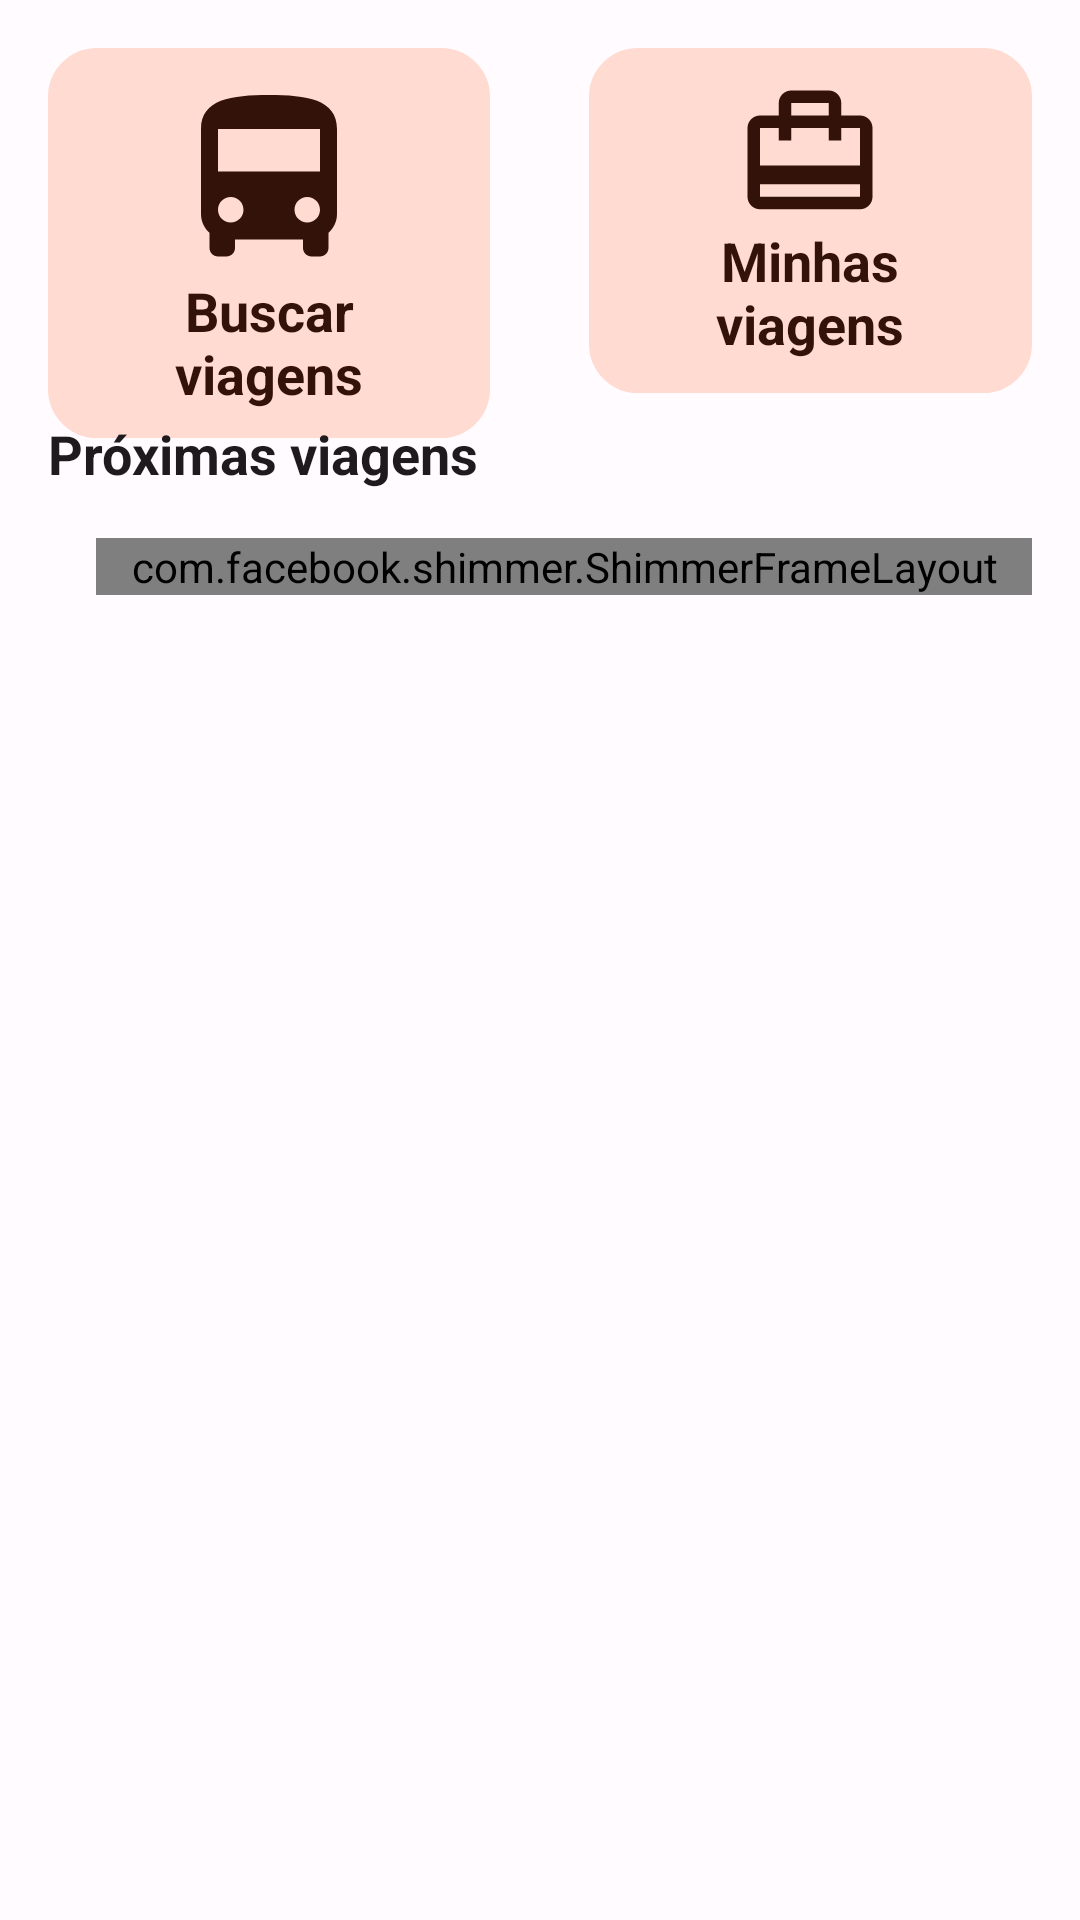

Layout XML and referenced resources for this Android screen:
<!-- AndroidManifest.xml: application theme AppTheme -->
<!-- res/layout/fragment_passenger_home.xml -->
<?xml version="1.0" encoding="utf-8"?>
<androidx.core.widget.NestedScrollView xmlns:android="http://schemas.android.com/apk/res/android"
    xmlns:app="http://schemas.android.com/apk/res-auto"
    xmlns:tools="http://schemas.android.com/tools"
    android:layout_width="match_parent"
    android:layout_height="match_parent">

    <RelativeLayout
        android:layout_width="match_parent"
        android:layout_height="match_parent"
        android:background="?android:colorBackground"
        tools:context=".ui.PassengerHomeFragment">

        <View
            android:id="@+id/divider"
            android:layout_width="1dp"
            android:layout_height="0dp"
            android:layout_centerHorizontal="true" />

        <TextView
            android:id="@+id/search_trips"
            android:layout_width="wrap_content"
            android:layout_height="wrap_content"
            android:layout_marginStart="16dp"
            android:layout_marginEnd="16dp"
            android:layout_marginTop="16dp"
            android:layout_alignParentStart="true"
            android:layout_toStartOf="@id/divider"
            android:clickable="true"
            android:drawablePadding="0dp"
            android:gravity="center"
            android:includeFontPadding="false"
            android:minHeight="115dp"
            android:minWidth="84dp"
            android:text="@string/search_trips"
            android:background="@drawable/home_big_button_border"
            android:backgroundTint="?colorTertiaryContainer"
            android:textStyle="bold"
            android:textColor="?colorOnTertiaryContainer"
            android:textSize="18sp"
            app:drawableTopCompat="@drawable/baseline_directions_bus_24"
            app:drawableTint="?colorOnTertiaryContainer" />

        <TextView
            android:id="@+id/my_travels"
            android:layout_width="wrap_content"
            android:layout_height="wrap_content"
            android:layout_marginStart="16dp"
            android:layout_marginEnd="16dp"
            android:layout_marginTop="16dp"
            android:layout_alignParentEnd="true"
            android:layout_toEndOf="@id/divider"
            android:clickable="true"
            android:drawablePadding="0dp"
            android:gravity="center"
            android:includeFontPadding="false"
            android:minHeight="115dp"
            android:minWidth="84dp"
            android:text="@string/my_trips"
            android:background="@drawable/home_big_button_border"
            android:backgroundTint="?colorTertiaryContainer"
            android:textStyle="bold"
            android:textColor="?colorOnTertiaryContainer"
            android:textSize="18sp"
            app:drawableTopCompat="@drawable/baseline_card_travel_24"
            app:drawableTint="?colorOnTertiaryContainer" />

        <TextView
            android:id="@+id/next_trips"
            android:layout_width="wrap_content"
            android:layout_height="wrap_content"
            android:layout_marginStart="16dp"
            android:layout_marginTop="8dp"
            android:layout_marginBottom="8dp"
            android:layout_below="@id/my_travels"
            android:text="Próximas viagens"
            android:textStyle="bold"
            android:textColor="?colorOnBackground"
            android:textSize="18sp" />

        <com.facebook.shimmer.ShimmerFrameLayout
            android:id="@+id/shimmer_layout"
            android:layout_width="match_parent"
            android:layout_height="wrap_content"
            android:layout_marginStart="32dp"
            android:layout_marginEnd="16dp"
            android:layout_marginTop="8dp"
            android:layout_below="@id/next_trips"
            tools:visibility="gone">

            <LinearLayout
                android:layout_width="match_parent"
                android:layout_height="wrap_content"
                android:orientation="vertical">

                <include layout="@layout/trip_list_placeholder" />

                <include layout="@layout/trip_list_placeholder" />

                <include layout="@layout/trip_list_placeholder" />

                <include layout="@layout/trip_list_placeholder" />

                <include layout="@layout/trip_list_placeholder" />

                <include layout="@layout/trip_list_placeholder" />

                <include layout="@layout/trip_list_placeholder" />

                <include layout="@layout/trip_list_placeholder" />
            </LinearLayout>

        </com.facebook.shimmer.ShimmerFrameLayout>


        <androidx.recyclerview.widget.RecyclerView
            android:id="@+id/trip_list"
            android:layout_width="match_parent"
            android:layout_height="wrap_content"
            android:layout_marginStart="32dp"
            android:layout_marginEnd="16dp"
            android:layout_marginTop="8dp"
            android:layout_below="@id/next_trips"
            android:clipToPadding="false"
            android:visibility="visible"
            tools:itemCount="5"
            tools:listitem="@layout/next_trip_list_item" />

        <TextView
            android:id="@+id/nothing_to_show"
            android:layout_width="wrap_content"
            android:layout_height="wrap_content"
            android:layout_marginTop="8dp"
            android:layout_below="@id/trip_list"
            android:layout_centerInParent="true"
            android:gravity="center"
            android:visibility="gone"
            android:text="Nenhuma viagem encontrada!\nComece buscando sua primeira viagem!"
            android:textColor="?colorOnBackground"
            android:textSize="14sp" />

    </RelativeLayout>
</androidx.core.widget.NestedScrollView>
<!-- res/layout/trip_list_placeholder.xml (included above) -->
<?xml version="1.0" encoding="utf-8"?>
<RelativeLayout xmlns:android="http://schemas.android.com/apk/res/android"
    xmlns:app="http://schemas.android.com/apk/res-auto"
    android:layout_width="match_parent"
    android:layout_height="wrap_content"
    android:layout_marginBottom="8dp"
    android:background="@drawable/border_20">

    <com.google.android.material.divider.MaterialDivider
        android:id="@+id/item_divider"
        android:layout_width="3dp"
        android:layout_height="wrap_content"
        android:layout_marginEnd="16dp"
        android:layout_alignBottom="@id/number_of_available_seats"
        android:layout_alignParentStart="true"
        android:layout_alignParentTop="true"
        app:dividerColor="#c2c2c2" />

    <View
        android:id="@+id/divider"
        android:layout_width="1dp"
        android:layout_height="0dp"
        android:layout_centerHorizontal="true" />

    <TextView
        android:id="@+id/origin"
        android:layout_width="wrap_content"
        android:layout_height="wrap_content"
        android:layout_marginEnd="4dp"
        android:layout_marginBottom="3dp"
        android:layout_alignParentTop="true"
        android:layout_toEndOf="@id/item_divider"
        android:layout_toStartOf="@id/divider"
        android:background="#c2c2c2"
        android:textSize="12sp" />

    <TextView
        android:id="@+id/destination"
        android:layout_width="wrap_content"
        android:layout_height="wrap_content"
        android:layout_marginStart="4dp"
        android:layout_marginBottom="3dp"
        android:layout_alignParentEnd="true"
        android:layout_alignParentTop="true"
        android:layout_toEndOf="@id/divider"
        android:background="#c2c2c2"
        android:textSize="12sp" />

    <TextView
        android:id="@+id/departure_time"
        android:layout_width="wrap_content"
        android:layout_height="wrap_content"
        android:layout_marginEnd="25dp"
        android:layout_marginBottom="3dp"
        android:layout_below="@id/origin"
        android:layout_toEndOf="@id/item_divider"
        android:layout_toStartOf="@id/divider"
        android:background="#c2c2c2"
        android:textSize="12sp" />

    <TextView
        android:id="@+id/arrival_time"
        android:layout_width="wrap_content"
        android:layout_height="wrap_content"
        android:layout_marginStart="4dp"
        android:layout_marginEnd="25dp"
        android:layout_alignParentEnd="true"
        android:layout_below="@id/origin"
        android:layout_toEndOf="@id/divider"
        android:background="#c2c2c2"
        android:textSize="12sp" />

    <TextView
        android:id="@+id/date"
        android:layout_width="wrap_content"
        android:layout_height="wrap_content"
        android:layout_marginEnd="50dp"
        android:layout_below="@id/departure_time"
        android:layout_toEndOf="@id/item_divider"
        android:layout_toStartOf="@id/divider"
        android:background="#c2c2c2"
        android:textSize="12sp" />

    <TextView
        android:id="@+id/number_of_available_seats"
        android:layout_width="wrap_content"
        android:layout_height="wrap_content"
        android:layout_marginEnd="50dp"
        android:layout_alignParentEnd="true"
        android:layout_alignStart="@id/arrival_time"
        android:layout_below="@id/departure_time"
        android:background="#c2c2c2"
        android:textSize="12sp" />

</RelativeLayout>
<!-- res/layout/next_trip_list_item.xml (included above) -->
<?xml version="1.0" encoding="utf-8"?>
<RelativeLayout xmlns:android="http://schemas.android.com/apk/res/android"
    xmlns:app="http://schemas.android.com/apk/res-auto"
    android:layout_width="match_parent"
    android:layout_height="wrap_content"
    android:layout_marginBottom="8dp"
    android:background="@drawable/border_20"
    android:backgroundTint="?colorSurfaceContainer">

    <com.google.android.material.divider.MaterialDivider
        android:id="@+id/item_divider"
        android:layout_width="3dp"
        android:layout_height="wrap_content"
        android:layout_marginEnd="16dp"
        android:layout_alignBottom="@id/date"
        android:layout_alignParentStart="true"
        android:layout_alignParentTop="true"
        app:dividerColor="?colorOnSurface" />

    <View
        android:id="@+id/divider"
        android:layout_width="1dp"
        android:layout_height="0dp"
        android:layout_centerHorizontal="true" />

    <TextView
        android:id="@+id/origin"
        android:layout_width="wrap_content"
        android:layout_height="wrap_content"
        android:layout_marginEnd="4dp"
        android:layout_marginBottom="3dp"
        android:layout_alignParentTop="true"
        android:layout_toEndOf="@id/item_divider"
        android:layout_toStartOf="@id/divider"
        android:text="Origem: Salvador"
        android:textColor="?colorOnSurface"
        android:textSize="12sp" />

    <TextView
        android:id="@+id/destination"
        android:layout_width="wrap_content"
        android:layout_height="wrap_content"
        android:layout_marginStart="4dp"
        android:layout_marginBottom="3dp"
        android:layout_alignParentTop="true"
        android:layout_toEndOf="@id/divider"
        android:text="Destino: Salvador"
        android:textColor="?colorOnSurface"
        android:textSize="12sp" />

    <TextView
        android:id="@+id/departure_time"
        android:layout_width="wrap_content"
        android:layout_height="wrap_content"
        android:layout_marginEnd="4dp"
        android:layout_marginBottom="3dp"
        android:layout_below="@id/origin"
        android:layout_toEndOf="@id/item_divider"
        android:layout_toStartOf="@id/divider"
        android:text="Saída: 14h30"
        android:textColor="?colorOnSurface"
        android:textSize="12sp" />

    <TextView
        android:id="@+id/arrival_time"
        android:layout_width="wrap_content"
        android:layout_height="wrap_content"
        android:layout_marginStart="4dp"
        android:layout_below="@id/origin"
        android:layout_toEndOf="@id/divider"
        android:text="Chegada: 15h30"
        android:textColor="?colorOnSurface"
        android:textSize="12sp" />

    <TextView
        android:id="@+id/date"
        android:layout_width="wrap_content"
        android:layout_height="wrap_content"
        android:layout_below="@id/departure_time"
        android:layout_toEndOf="@id/item_divider"
        android:text="Data: 21/12/2023"
        android:textColor="?colorOnSurface"
        android:textSize="12sp" />

    <TextView
        android:id="@+id/number_of_available_seats"
        android:layout_width="wrap_content"
        android:layout_height="wrap_content"
        android:layout_alignStart="@id/arrival_time"
        android:layout_below="@id/departure_time"
        android:text="Vagas disponíveis: 6"
        android:textColor="?colorOnSurface"
        android:textSize="12sp" />

</RelativeLayout>
<!-- resources referenced by this layout -->
<resources>
  <!-- drawable baseline_card_travel_24 (drawable) -->
  <vector xmlns:android="http://schemas.android.com/apk/res/android"
      android:height="50dp"
      android:tint="#000000"
      android:viewportHeight="24"
      android:viewportWidth="24"
      android:width="50dp">
      <path
          android:fillColor="@android:color/white"
          android:pathData="M20,6h-3L17,4c0,-1.11 -0.89,-2 -2,-2L9,2c-1.11,0 -2,0.89 -2,2v2L4,6c-1.11,0 -2,0.89 -2,2v11c0,1.11 0.89,2 2,2h16c1.11,0 2,-0.89 2,-2L22,8c0,-1.11 -0.89,-2 -2,-2zM9,4h6v2L9,6L9,4zM20,19L4,19v-2h16v2zM20,14L4,14L4,8h3v2h2L9,8h6v2h2L17,8h3v6z" />
  </vector>
  <!-- drawable baseline_directions_bus_24 (drawable) -->
  <vector android:height="68dp" android:tint="#000000"
      android:viewportHeight="24" android:viewportWidth="24"
      android:width="68dp" xmlns:android="http://schemas.android.com/apk/res/android">
      <path android:fillColor="@android:color/white" android:pathData="M4,16c0,0.88 0.39,1.67 1,2.22L5,20c0,0.55 0.45,1 1,1h1c0.55,0 1,-0.45 1,-1v-1h8v1c0,0.55 0.45,1 1,1h1c0.55,0 1,-0.45 1,-1v-1.78c0.61,-0.55 1,-1.34 1,-2.22L20,6c0,-3.5 -3.58,-4 -8,-4s-8,0.5 -8,4v10zM7.5,17c-0.83,0 -1.5,-0.67 -1.5,-1.5S6.67,14 7.5,14s1.5,0.67 1.5,1.5S8.33,17 7.5,17zM16.5,17c-0.83,0 -1.5,-0.67 -1.5,-1.5s0.67,-1.5 1.5,-1.5 1.5,0.67 1.5,1.5 -0.67,1.5 -1.5,1.5zM18,11L6,11L6,6h12v5z"/>
  </vector>
  <!-- drawable border_20 (drawable) -->
  <?xml version="1.0" encoding="UTF-8"?>
  <shape xmlns:android="http://schemas.android.com/apk/res/android" android:shape="rectangle">
      <corners android:radius="20dp"/>
      <padding android:left="10dp" android:right="10dp" android:top="10dp" android:bottom="10dp"/>
      <stroke android:width="0.50dp" android:color="#CCCCCC"/>
  </shape>
  <!-- drawable home_big_button_border (drawable) -->
  <?xml version="1.0" encoding="UTF-8"?>
  <shape xmlns:android="http://schemas.android.com/apk/res/android" android:shape="rectangle">
      <corners android:radius="16dp"/>
      <padding android:left="10dp" android:right="10dp" android:top="10dp" android:bottom="10dp"/>
      <stroke android:width="0.50dp" android:color="#CCCCCC"/>
  </shape>
  <string name="my_trips">Minhas\nviagens</string>
  <string name="search_trips">Buscar\nviagens</string>
  <color name="md_theme_light_primary">#983298</color>
  <color name="md_theme_light_onPrimary">#FFFFFF</color>
  <color name="md_theme_light_primaryContainer">#FFD6F7</color>
  <color name="md_theme_light_onPrimaryContainer">#380039</color>
  <color name="md_theme_light_secondary">#6D5869</color>
  <color name="md_theme_light_onSecondary">#FFFFFF</color>
  <color name="md_theme_light_secondaryContainer">#F7DAEF</color>
  <color name="md_theme_light_onSecondaryContainer">#261625</color>
  <color name="md_theme_light_tertiary">#825246</color>
  <color name="md_theme_light_onTertiary">#FFFFFF</color>
  <color name="md_theme_light_tertiaryContainer">#FFDBD1</color>
  <color name="md_theme_light_onTertiaryContainer">#321209</color>
  <color name="md_theme_light_error">#BA1A1A</color>
  <color name="md_theme_light_errorContainer">#FFDAD6</color>
  <color name="md_theme_light_onError">#FFFFFF</color>
  <color name="md_theme_light_onErrorContainer">#410002</color>
  <color name="md_theme_light_background">#FFFBFF</color>
  <color name="md_theme_light_onBackground">#1E1A1D</color>
  <color name="md_theme_light_surface">#FFFBFF</color>
  <color name="md_theme_light_onSurface">#1E1A1D</color>
  <color name="md_theme_light_surfaceVariant">#EDDEE7</color>
  <color name="md_theme_light_onSurfaceVariant">#4E444B</color>
  <color name="md_theme_light_outline">#7F747C</color>
  <color name="md_theme_light_inverseOnSurface">#F8EEF2</color>
  <color name="md_theme_light_inverseSurface">#342F32</color>
  <color name="md_theme_light_inversePrimary">#FFAAF7</color>
</resources>
